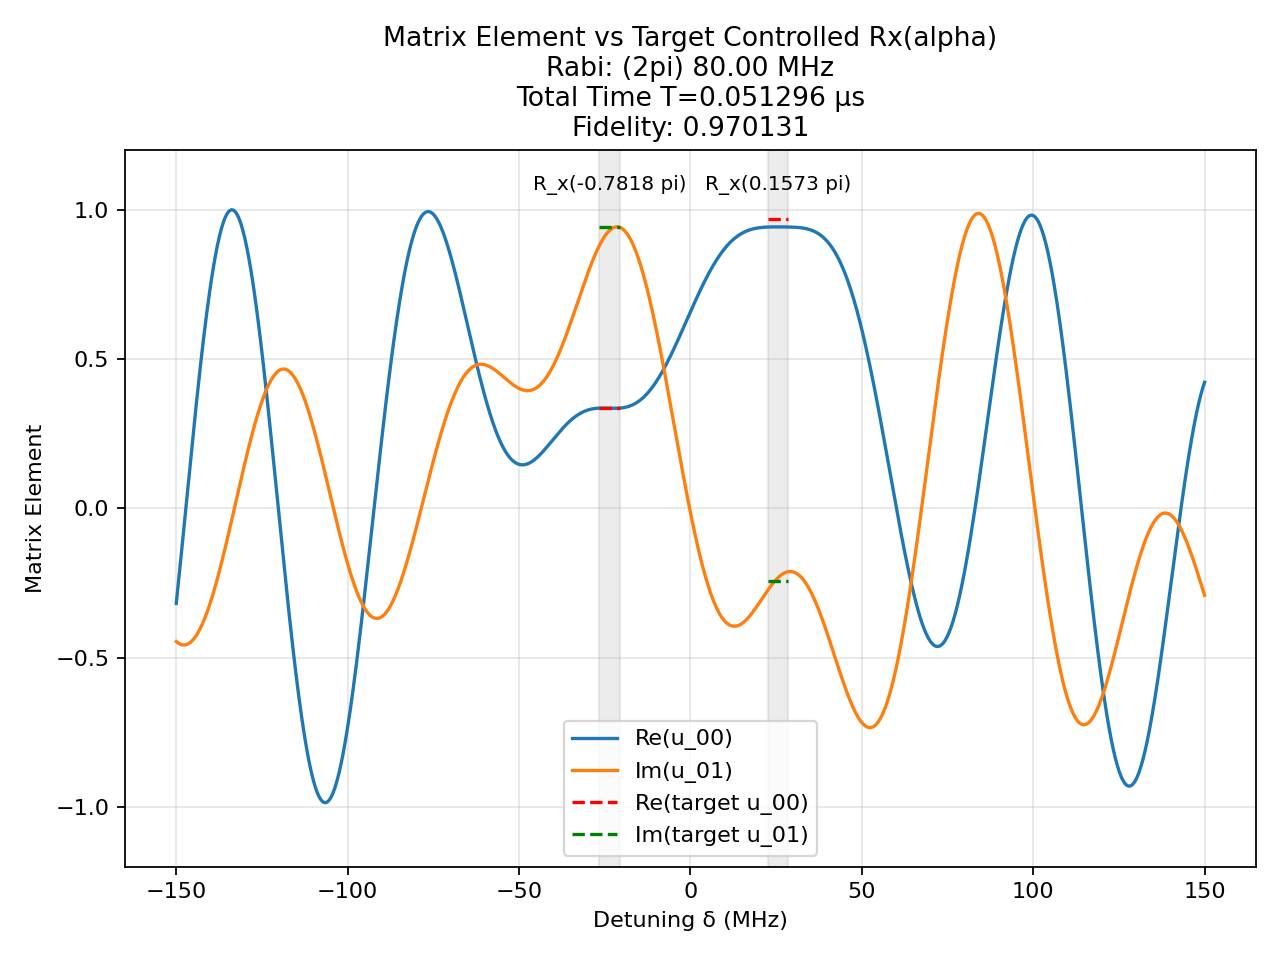

The file beside this chart, header and first rows:
t (us), H_x (2pi MHz), H_z (2pi MHz)
0.001763, 80.0, 0.0
0.0008333, 0.0, 150.0
0.0004249, -80.0, 0.0
0.0008333, 0.0, 150.0
0.001857, -80.0, 0.0
0.0008333, 0.0, 150.0
0.0002193, 80.0, 0.0
0.0008333, 0.0, 150.0
0.001088, 80.0, 0.0
0.0008333, 0.0, 150.0
5.8460343947684345e-05, -80.0, 0.0
0.0008333, 0.0, 150.0
0.001222, -80.0, 0.0
0.0008333, 0.0, 150.0
0.0008562, -80.0, 0.0
0.0008333, 0.0, 150.0
0.0004829, -80.0, 0.0
0.0008333, 0.0, 150.0
0.0007059, 80.0, 0.0
0.0008333, 0.0, 150.0
0.001767, 80.0, 0.0
0.0008333, 0.0, 150.0
0.001162, -80.0, 0.0
0.0008333, 0.0, 150.0
0.001595, -80.0, 0.0
0.0008333, 0.0, 150.0
9.512985544982413e-05, -80.0, 0.0
0.0008333, 0.0, 150.0
0.0001741, 80.0, 0.0
0.0008333, 0.0, 150.0
0.0007791, -80.0, 0.0
0.0008333, 0.0, 150.0
0.0005337, -80.0, 0.0
0.0008333, 0.0, 150.0
0.0004435, -80.0, 0.0
0.0008333, 0.0, 150.0
0.001423, -80.0, 0.0
0.0008333, 0.0, 150.0
0.0007843, -80.0, 0.0
0.0008333, 0.0, 150.0
0.001476, 80.0, 0.0
0.0008333, 0.0, 150.0
0.0005136, 80.0, 0.0
0.0008333, 0.0, 150.0
0.001542, -80.0, 0.0
0.0008333, 0.0, 150.0
0.001268, -80.0, 0.0
0.0008333, 0.0, 150.0
2.1201530770851755e-05, -80.0, 0.0
0.0008333, 0.0, 150.0
0.0002896, -80.0, 0.0
0.0008333, 0.0, 150.0
4.690689131933817e-05, 80.0, 0.0
0.0008333, 0.0, 150.0
2.122649815372285e-05, 80.0, 0.0
0.0008333, 0.0, 150.0
0.001527, -80.0, 0.0
0.0008333, 0.0, 150.0
0.0008893, -80.0, 0.0
0.0008333, 0.0, 150.0
... 1 more rows
